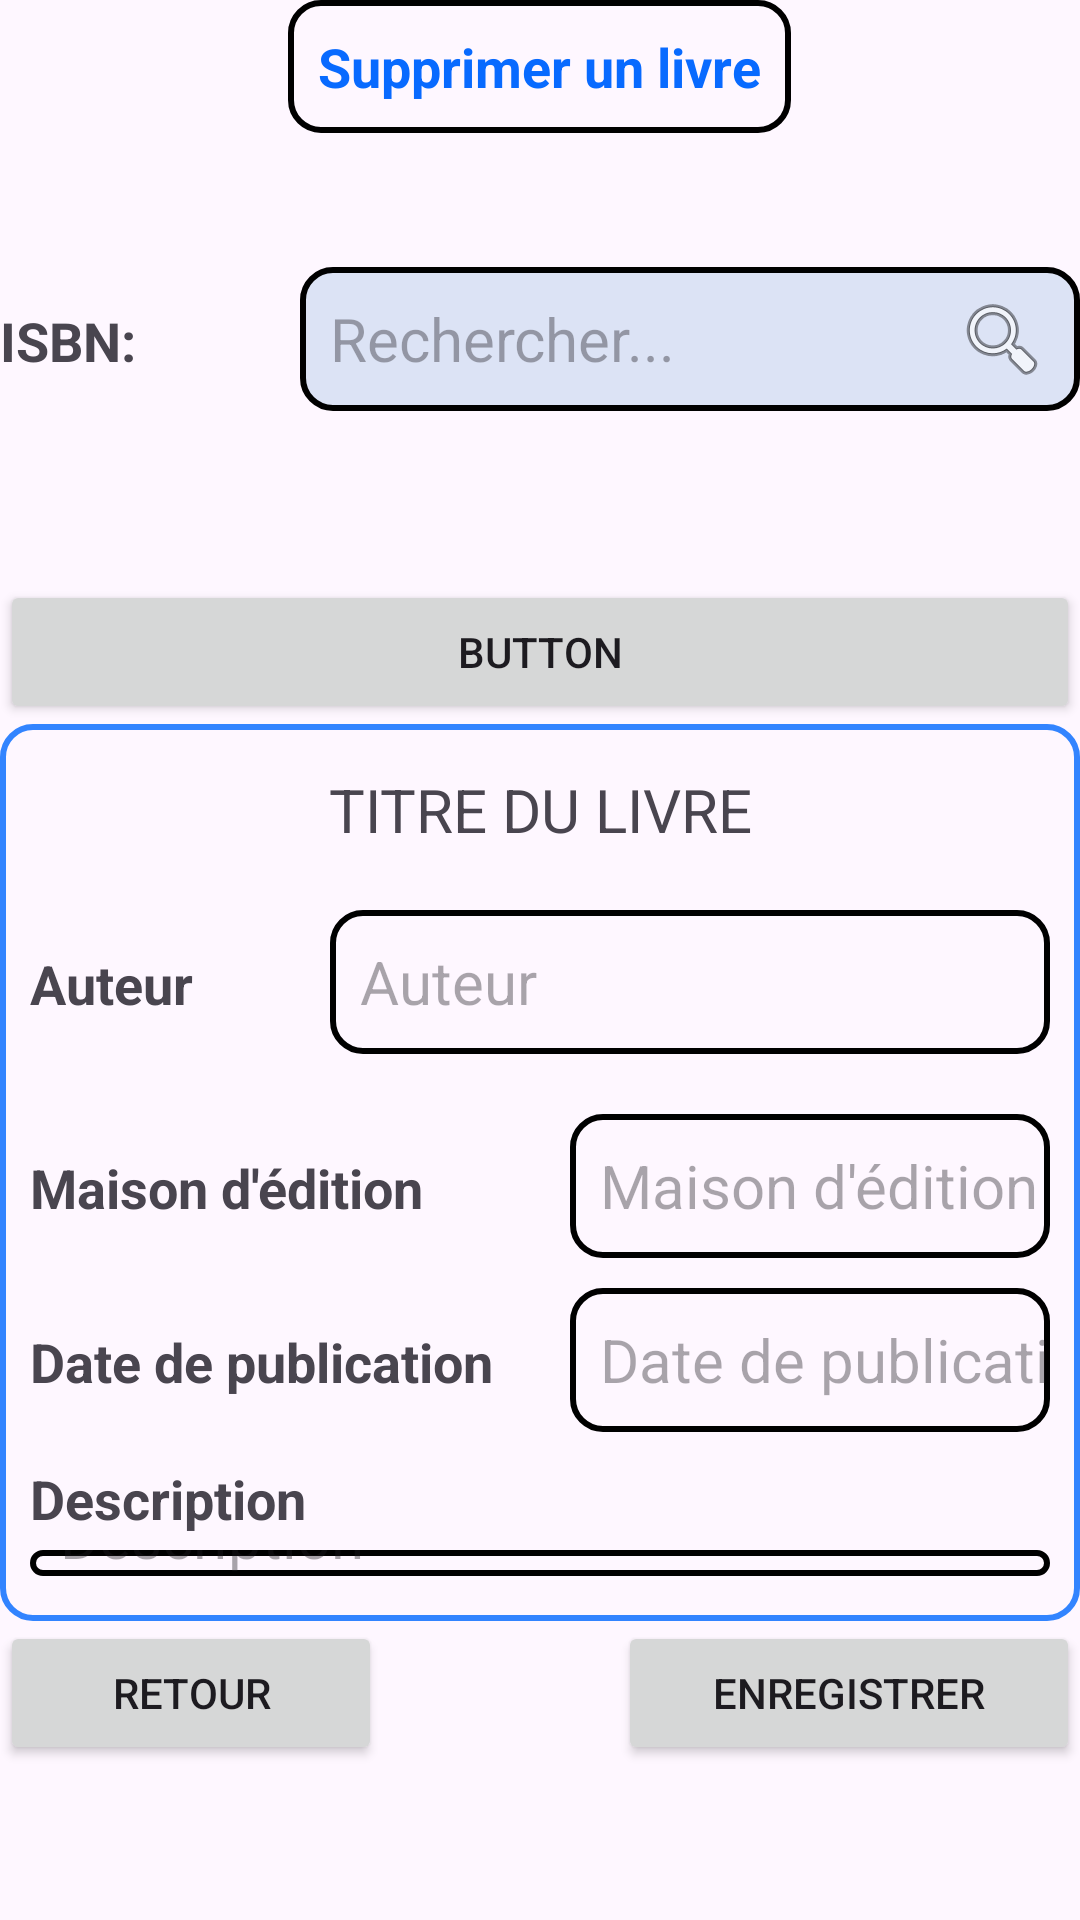

Android layout source for this screen:
<!-- AndroidManifest.xml: application theme Theme.TP_Bibliotheque -->
<!-- res/layout/activity_suppr_livre.xml -->
<?xml version="1.0" encoding="utf-8"?>
<LinearLayout xmlns:android="http://schemas.android.com/apk/res/android"
    xmlns:app="http://schemas.android.com/apk/res-auto"
    xmlns:tools="http://schemas.android.com/tools"
    android:id="@+id/main"
    android:layout_width="match_parent"
    android:layout_height="match_parent"
    android:layout_margin="10dp"
    android:orientation="vertical"
    tools:context=".activities.SupprLivreActivity">

    <LinearLayout
        android:layout_width="match_parent"
        android:layout_height="wrap_content"
        android:orientation="vertical">

        <TextView
            android:id="@+id/txtSupprimerLivre"
            android:layout_width="wrap_content"
            android:layout_height="wrap_content"
            android:layout_gravity="center_horizontal"
            android:background="@drawable/border"
            android:padding="10dp"
            android:text="Supprimer un livre"
            android:textAlignment="center"
            android:textColor="#086AFF"
            android:textSize="18sp"
            android:textStyle="bold" />

    </LinearLayout>

    <Space
        android:layout_width="0dp"
        android:layout_height="0dp"
        android:layout_weight="0.2" />

    <LinearLayout
        android:id="@+id/llRechercheISBN"
        android:layout_width="match_parent"
        android:layout_height="0dp"
        android:layout_marginTop="5dp"
        android:layout_marginBottom="5dp"
        android:layout_weight="0.5"
        android:orientation="horizontal">

        <TextView
            android:id="@+id/txtRechercheISBN"
            android:layout_width="100dp"
            android:layout_height="wrap_content"
            android:text="ISBN: "
            android:textSize="18sp"
            android:textStyle="bold" />

        <EditText
            android:id="@+id/edtRechercheISBN"
            android:layout_width="0dp"
            android:layout_height="wrap_content"
            android:layout_weight="1"
            android:background="@drawable/bordure_recherche_isbn"
            android:drawableEnd="@android:drawable/ic_menu_search"
            android:ems="10"
            android:hint="Rechercher..."
            android:inputType="text"
            android:minHeight="48dp"
            android:paddingLeft="10dp"
            android:paddingRight="10dp"
            android:textSize="20sp" />
    </LinearLayout>

    <Button
        android:id="@+id/button2"
        android:layout_width="match_parent"
        android:layout_height="wrap_content"
        android:text="Button" />

    <LinearLayout
        android:layout_width="match_parent"
        android:layout_height="0dp"
        android:layout_weight="1.5"
        android:background="@drawable/bordure_bleu"
        android:orientation="vertical"
        android:padding="10dp">

        <TextView
            android:id="@+id/textView4"
            android:layout_width="match_parent"
            android:layout_height="wrap_content"
            android:layout_margin="5dp"
            android:text="TITRE DU LIVRE"
            android:textAlignment="center"
            android:textSize="20sp" />

        <LinearLayout
            android:id="@+id/llTitre"
            android:layout_width="match_parent"
            android:layout_height="wrap_content"
            android:layout_marginTop="5dp"
            android:layout_marginBottom="5dp"
            android:orientation="horizontal" />

        <LinearLayout
            android:id="@+id/llAuteur"
            android:layout_width="match_parent"
            android:layout_height="wrap_content"
            android:layout_marginTop="5dp"
            android:layout_marginBottom="5dp"
            android:orientation="horizontal">

            <TextView
                android:id="@+id/txtAuteur"
                android:layout_width="100dp"
                android:layout_height="wrap_content"
                android:text="Auteur"
                android:textSize="18sp"
                android:textStyle="bold" />

            <EditText
                android:id="@+id/edtAuteur"
                android:layout_width="wrap_content"
                android:layout_height="wrap_content"
                android:layout_weight="1"
                android:background="@drawable/border"
                android:ems="10"
                android:hint="Auteur"
                android:inputType="text"
                android:minHeight="48dp"
                android:paddingLeft="10dp"
                android:textSize="20sp" />
        </LinearLayout>

        <LinearLayout
            android:id="@+id/llISBN"
            android:layout_width="match_parent"
            android:layout_height="wrap_content"
            android:layout_marginTop="5dp"
            android:layout_marginBottom="5dp"
            android:orientation="horizontal" />

        <LinearLayout
            android:id="@+id/llMaisonEdition"
            android:layout_width="match_parent"
            android:layout_height="wrap_content"
            android:layout_marginTop="5dp"
            android:layout_marginBottom="5dp"
            android:orientation="horizontal">

            <TextView
                android:id="@+id/txtMaisonEdition"
                android:layout_width="180dp"
                android:layout_height="wrap_content"
                android:text="Maison d'édition"
                android:textSize="18sp"
                android:textStyle="bold" />

            <EditText
                android:id="@+id/edtMaisonEdition"
                android:layout_width="wrap_content"
                android:layout_height="wrap_content"
                android:layout_weight="1"
                android:background="@drawable/border"
                android:ems="10"
                android:hint="Maison d'édition"
                android:inputType="text"
                android:minHeight="48dp"
                android:paddingLeft="10dp"
                android:textSize="20sp"
                tools:ignore="TouchTargetSizeCheck" />
        </LinearLayout>

        <LinearLayout
            android:id="@+id/llDatePublication"
            android:layout_width="match_parent"
            android:layout_height="wrap_content"
            android:layout_marginTop="5dp"
            android:layout_marginBottom="5dp"
            android:orientation="horizontal">

            <TextView
                android:id="@+id/txtDatePublication"
                android:layout_width="180dp"
                android:layout_height="wrap_content"
                android:text="Date de publication"
                android:textSize="18sp"
                android:textStyle="bold" />

            <EditText
                android:id="@+id/edtDatePublication"
                android:layout_width="wrap_content"
                android:layout_height="wrap_content"
                android:layout_weight="1"
                android:background="@drawable/border"
                android:ems="10"
                android:hint="Date de publication"
                android:inputType="text"
                android:minHeight="48dp"
                android:paddingLeft="10dp"
                android:textSize="20sp"
                tools:ignore="TouchTargetSizeCheck" />
        </LinearLayout>

        <LinearLayout
            android:id="@+id/llDescription"
            android:layout_width="match_parent"
            android:layout_height="wrap_content"
            android:layout_marginTop="5dp"
            android:layout_marginBottom="5dp"
            android:orientation="vertical">

            <TextView
                android:id="@+id/txtDescription"
                android:layout_width="match_parent"
                android:layout_height="wrap_content"
                android:text="Description"
                android:textSize="18sp"
                android:textStyle="bold" />

            <EditText
                android:id="@+id/edtDescription"
                android:layout_width="match_parent"
                android:layout_height="wrap_content"
                android:layout_marginTop="5dp"
                android:layout_weight="1"
                android:background="@drawable/border"
                android:ems="10"
                android:hint="Description"
                android:inputType="textMultiLine"
                android:maxLines="5"
                android:minHeight="48dp"
                android:minLines="3"
                android:paddingLeft="10dp"
                android:textSize="20sp"
                tools:ignore="TouchTargetSizeCheck" />
        </LinearLayout>

    </LinearLayout>

    <LinearLayout
        android:layout_width="match_parent"
        android:layout_height="0dp"
        android:layout_weight="0.5"
        android:orientation="vertical">

        <LinearLayout
            android:layout_width="match_parent"
            android:layout_height="match_parent"
            android:orientation="horizontal">

            <Button
                android:id="@+id/btnRetour"
                android:layout_width="wrap_content"
                android:layout_height="wrap_content"
                android:layout_weight="1"
                android:text="Retour"
                app:cornerRadius="10dp" />

            <Space
                android:layout_width="0dp"
                android:layout_height="0dp"
                android:layout_weight="2" />

            <Button
                android:id="@+id/btnAjouter"
                android:layout_width="wrap_content"
                android:layout_height="wrap_content"
                android:layout_weight="1"
                android:text="Enregistrer"
                app:cornerRadius="10dp" />
        </LinearLayout>
    </LinearLayout>

</LinearLayout>
<!-- resources referenced by this layout -->
<resources>
  <!-- drawable border (drawable) -->
  <?xml version="1.0" encoding="utf-8"?>
  <shape xmlns:android="http://schemas.android.com/apk/res/android" android:shape="rectangle">
      <solid android:color="@color/transparent"/>
  
      <corners
          android:bottomRightRadius="10dp"
          android:bottomLeftRadius="10dp"
          android:topLeftRadius="10dp"
          android:topRightRadius="10dp"/>
  
      <stroke
          android:width="2dp"
          android:color="@android:color/black"/>
  </shape>
  <!-- drawable bordure_bleu (drawable) -->
  <?xml version="1.0" encoding="utf-8"?>
  <shape xmlns:android="http://schemas.android.com/apk/res/android" android:shape="rectangle">
      <solid android:color="@color/transparent"/>
  
      <corners
          android:bottomRightRadius="10dp"
          android:bottomLeftRadius="10dp"
          android:topLeftRadius="10dp"
          android:topRightRadius="10dp"/>
  
      <stroke
          android:width="2dp"
          android:color="@color/bordure_bleu"/>
  </shape>
  <!-- drawable bordure_recherche_isbn (drawable) -->
  <?xml version="1.0" encoding="utf-8"?>
  <shape xmlns:android="http://schemas.android.com/apk/res/android" android:shape="rectangle">
      <solid android:color="@color/ISBN_recherche"/>
  
      <corners
          android:bottomRightRadius="10dp"
          android:bottomLeftRadius="10dp"
          android:topLeftRadius="10dp"
          android:topRightRadius="10dp"/>
  
      <stroke
          android:width="2dp"
          android:color="@android:color/black"/>
  </shape>
  <style name="Theme.TP_Bibliotheque" parent="Base.Theme.TP_Bibliotheque" />
  <color name="transparent">#00000000</color>
  <color name="bordure_bleu">#3284FF</color>
  <color name="ISBN_recherche">#DCE3F5</color>
  <style name="Base.Theme.TP_Bibliotheque" parent="Theme.Material3.DayNight.NoActionBar">
          
          
      </style>
</resources>
